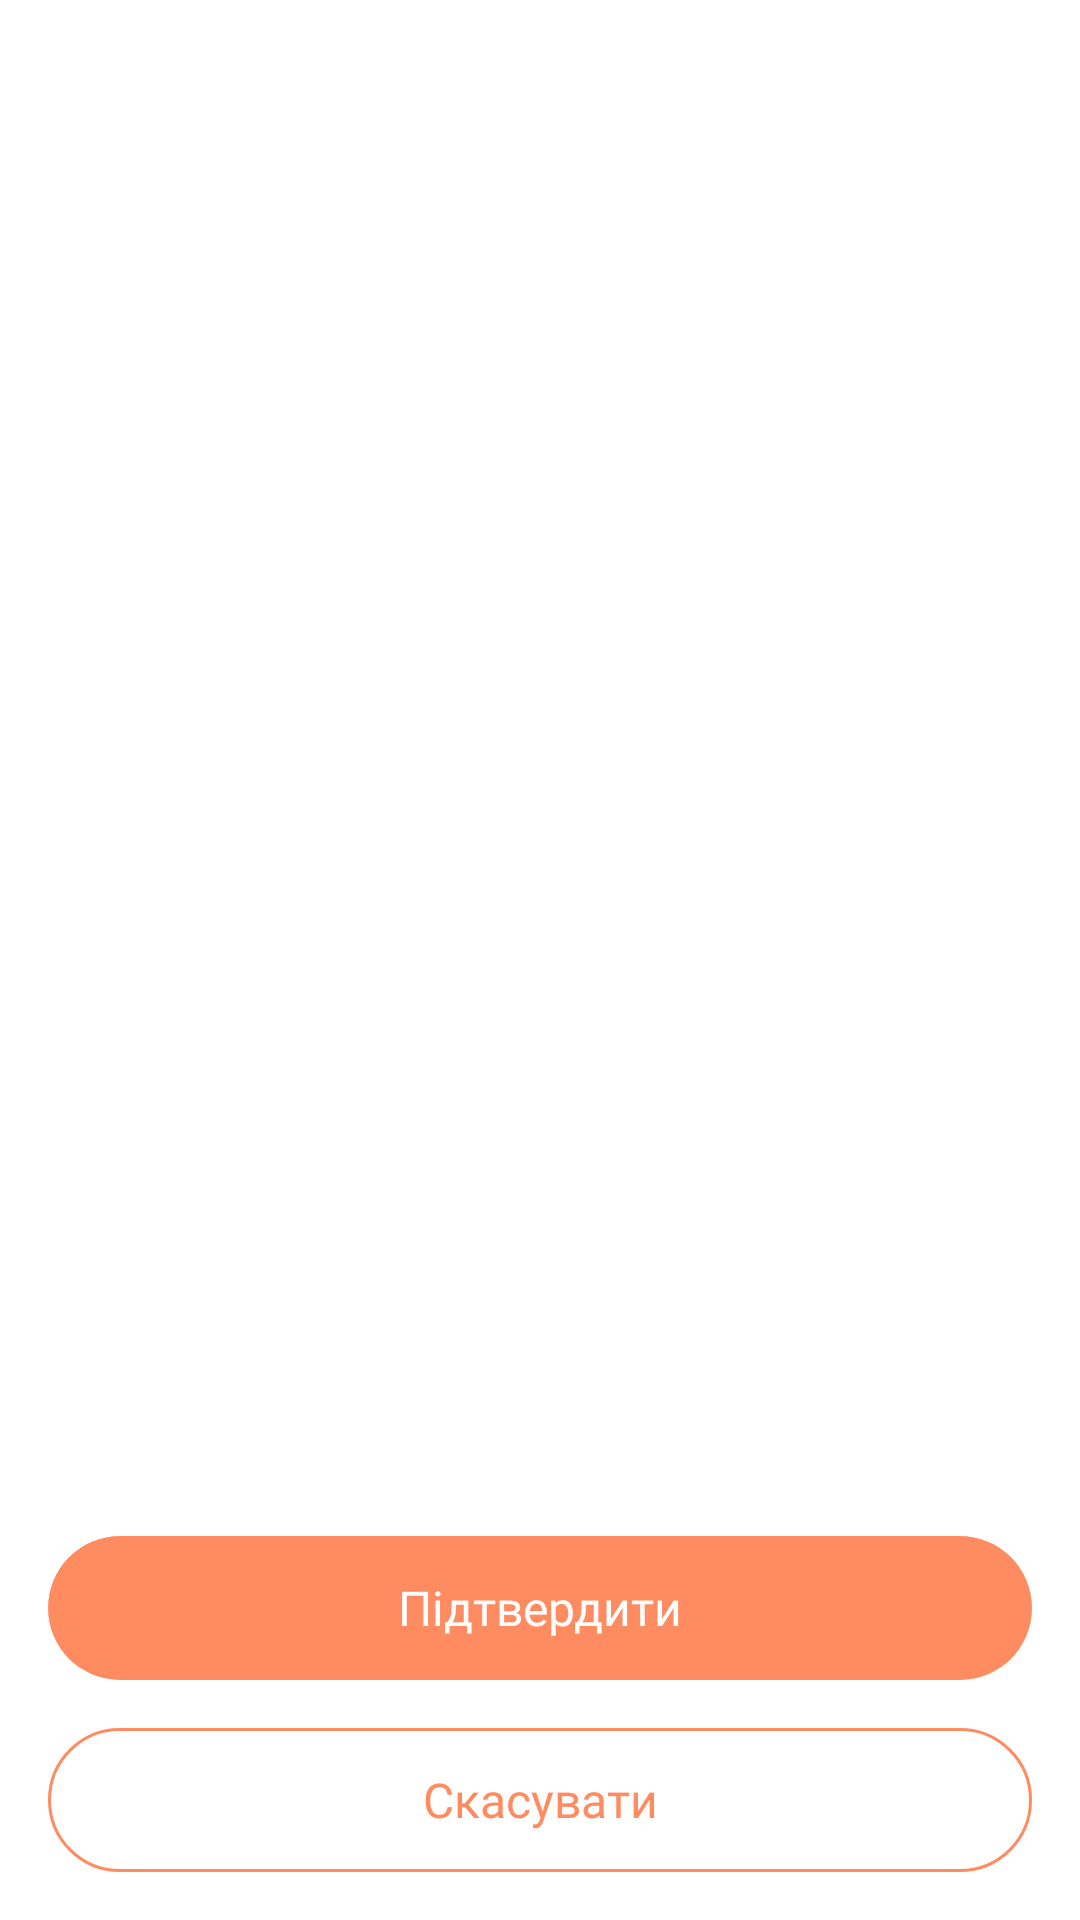

Android layout source for this screen:
<!-- AndroidManifest.xml: application theme Theme.Library -->
<!-- res/layout/order_layout.xml -->
<?xml version="1.0" encoding="utf-8"?>
<androidx.constraintlayout.widget.ConstraintLayout xmlns:android="http://schemas.android.com/apk/res/android"
    xmlns:app="http://schemas.android.com/apk/res-auto"
    xmlns:tools="http://schemas.android.com/tools"
    android:layout_width="match_parent"
    android:layout_height="match_parent"
    tools:context=".ui.book.order.MakeOrderActivity">

    <TextView
        android:id="@+id/orderTittle"
        android:layout_width="0dp"
        android:layout_height="wrap_content"
        app:layout_constraintStart_toStartOf="parent"
        app:layout_constraintTop_toTopOf="parent"
        android:textAppearance="@style/textHead"
        android:layout_marginTop="16dp"
        android:layout_marginHorizontal="16dp"/>

    <androidx.appcompat.widget.AppCompatButton
        android:id="@+id/buttonOrderConfirm"
        android:layout_width="0dp"
        android:layout_height="wrap_content"
        android:minHeight="48dp"
        android:text="@string/confirm"
        app:layout_constraintBottom_toTopOf="@+id/buttonOrderCancel"
        app:layout_constraintEnd_toEndOf="parent"
        app:layout_constraintStart_toStartOf="parent"
        android:background="@drawable/button_main_background"
        android:layout_marginHorizontal="16dp"
        android:textAppearance="@style/textWhite"
        android:layout_marginBottom="16dp"
        android:stateListAnimator="@null"/>

    <androidx.appcompat.widget.AppCompatButton
        android:id="@+id/buttonOrderCancel"
        android:layout_width="0dp"
        android:layout_height="wrap_content"
        android:text="@string/cancel"
        app:layout_constraintBottom_toBottomOf="parent"
        app:layout_constraintEnd_toEndOf="parent"
        app:layout_constraintStart_toStartOf="parent"
        android:layout_marginHorizontal="16dp"
        android:background="@drawable/button_secondary_background"
        android:textAppearance="@style/textOrange"
        android:layout_marginBottom="16dp"/>

    <androidx.recyclerview.widget.RecyclerView
        android:id="@+id/recyclerInfoOrder"
        android:layout_width="0dp"
        android:layout_height="0dp"
        android:layout_marginTop="24dp"
        android:paddingHorizontal="16dp"
        app:layout_constraintBottom_toTopOf="@+id/buttonOrderConfirm"
        app:layout_constraintEnd_toEndOf="parent"
        app:layout_constraintHorizontal_bias="0.0"
        app:layout_constraintStart_toStartOf="parent"
        app:layout_constraintTop_toBottomOf="@+id/orderTittle"
        android:layout_marginBottom="16dp"/>
</androidx.constraintlayout.widget.ConstraintLayout>
<!-- resources referenced by this layout -->
<resources>
  <!-- drawable button_main_background (drawable) -->
  <?xml version="1.0" encoding="utf-8"?>
  <ripple android:color="@color/white_transparent"
      xmlns:android="http://schemas.android.com/apk/res/android">
      <item>
          <shape >
              <solid
                  android:color="?attr/colorPrimary"/>
              <corners
                  android:radius="24dp"/>
          </shape>
      </item>
  </ripple>
  <!-- drawable button_secondary_background (drawable) -->
  <?xml version="1.0" encoding="utf-8"?>
  <ripple android:color="@color/white_transparent"
      xmlns:android="http://schemas.android.com/apk/res/android">
      <item>
          <shape>
              <stroke
                  android:color="?attr/colorPrimary"
                  android:width="1dp"/>
              <corners
                  android:radius="24dp"/>
          </shape>
      </item>
  </ripple>
  <string name="cancel">Скасувати</string>
  <string name="confirm">Підтвердити</string>
  <style name="textHead">
          <item name="android:fontFamily">@font/inter_bold</item>
          <item name="android:textSize">24sp</item>
          <item name="android:textColor">?attr/colorOnSecondary</item>
      </style>
  <style name="textOrange">
          <item name="android:fontFamily">@font/inter</item>
          <item name="android:textSize">16sp</item>
          <item name="android:textColor">?attr/colorPrimary</item>
      </style>
  <style name="textWhite">
          <item name="android:fontFamily">@font/inter_bold</item>
          <item name="android:textSize">16sp</item>
          <item name="android:textColor">@color/white</item>
      </style>
  <style name="Theme.Library" parent="Theme.MaterialComponents.DayNight.NoActionBar">
          
          <item name="colorPrimary">@color/light_orange</item>
          <item name="colorPrimaryVariant">@color/orange</item>
          <item name="colorOnPrimary">@color/white</item>
          
          <item name="colorSecondary">@color/gray</item>
          <item name="colorSecondaryVariant">@color/light_gray</item>
          <item name="colorOnSecondary">@color/black</item>
          <item name="android:windowBackground">@color/white</item>
          
          <item name="android:statusBarColor">@color/white</item>
          <item name="android:windowLightStatusBar">true</item>
          <item name="android:windowActivityTransitions">true</item>
  
          <item name="rippleColor">@color/black_transparent</item>
  
          <item name="android:windowSharedElementEnterTransition">@transition/change_bounds</item>
          <item name="android:windowSharedElementExitTransition">@transition/change_bounds</item>
      </style>
  <color name="white_transparent">#26FFFFFF</color>
  <color name="white">#FFFFFFFF</color>
  <color name="light_orange">#FF8C60</color>
  <color name="orange">#FF7844</color>
  <color name="gray">#808080</color>
  <color name="light_gray">#F2F2F2</color>
  <color name="black">#FF000000</color>
  <color name="black_transparent">#26000000</color>
</resources>
